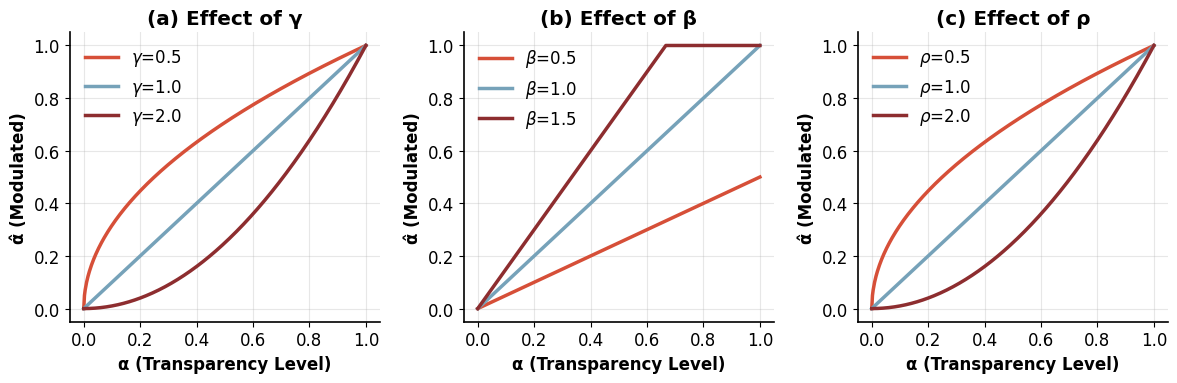

This chart was generated by the following Python code:
'''
this file is for generating curves in the paper
'''
import numpy as np
import matplotlib.pyplot as plt

# === 基本设置 ===
plt.rcParams.update({
    "font.size": 12,
    "font.family": "Arial",
    "axes.linewidth": 1.2,
    "axes.labelweight": "bold",
    "axes.spines.top": False,
    "axes.spines.right": False
})

# === 定义变量 ===
alpha = np.linspace(0, 1, 400)

# 定义颜色方案（与前文统一：蓝-橙体系）
colors = {
    "gamma": ["#D64F38", "#76A2B9", "#8D2D2F"],  # 蓝, 橙, 红
    "beta": ["#D64F38", "#76A2B9", "#8D2D2F"],  # 蓝, 橙, 红
    "rho": ["#D64F38", "#76A2B9", "#8D2D2F"],  # 蓝, 橙, 红
    # "beta":  ["#3182CE", "#DD6B20", "#C53030"],
    # "rho":   ["#4299E1", "#F6AD55", "#F56565"]
}

# === 创建子图 ===
fig, axes = plt.subplots(1, 3, figsize=(12, 4))

# ---------- (a) γ ----------
gamma_vals = [0.5, 1.0, 2.0]
for g, c in zip(gamma_vals, colors["gamma"]):
    axes[0].plot(alpha, alpha ** g, color=c, lw=2.5, label=f"$\\gamma$={g}")
axes[0].set_title("(a) Effect of γ", weight="bold")
axes[0].set_xlabel("α (Transparency Level)")
axes[0].set_ylabel("α̂ (Modulated)")
axes[0].grid(alpha=0.3)
axes[0].legend(frameon=False, loc="upper left")

# ---------- (b) β ----------
beta_vals = [0.5, 1.0, 1.5]
for b, c in zip(beta_vals, colors["beta"]):
    y = np.clip(b * alpha, 0, 1)
    axes[1].plot(alpha, y, color=c, lw=2.5, label=f"$\\beta$={b}")
axes[1].set_title("(b) Effect of β", weight="bold")
axes[1].set_xlabel("α (Transparency Level)")
axes[1].set_ylabel("α̂ (Modulated)")
axes[1].grid(alpha=0.3)
axes[1].legend(frameon=False, loc="upper left")

# ---------- (c) ρ ----------
rho_vals = [0.5, 1.0, 2.0]
for r, c in zip(rho_vals, colors["rho"]):
    axes[2].plot(alpha, np.power(alpha, r), color=c, lw=2.5, label=f"$\\rho$={r}")
axes[2].set_title("(c) Effect of ρ", weight="bold")
axes[2].set_xlabel("α (Transparency Level)")
axes[2].set_ylabel("α̂ (Modulated)")
axes[2].grid(alpha=0.3)
axes[2].legend(frameon=False, loc="upper left")

# === 版面与导出 ===
plt.tight_layout()
plt.savefig("Fig4_ResponseCurves.svg", dpi=600, bbox_inches="tight")
plt.show()